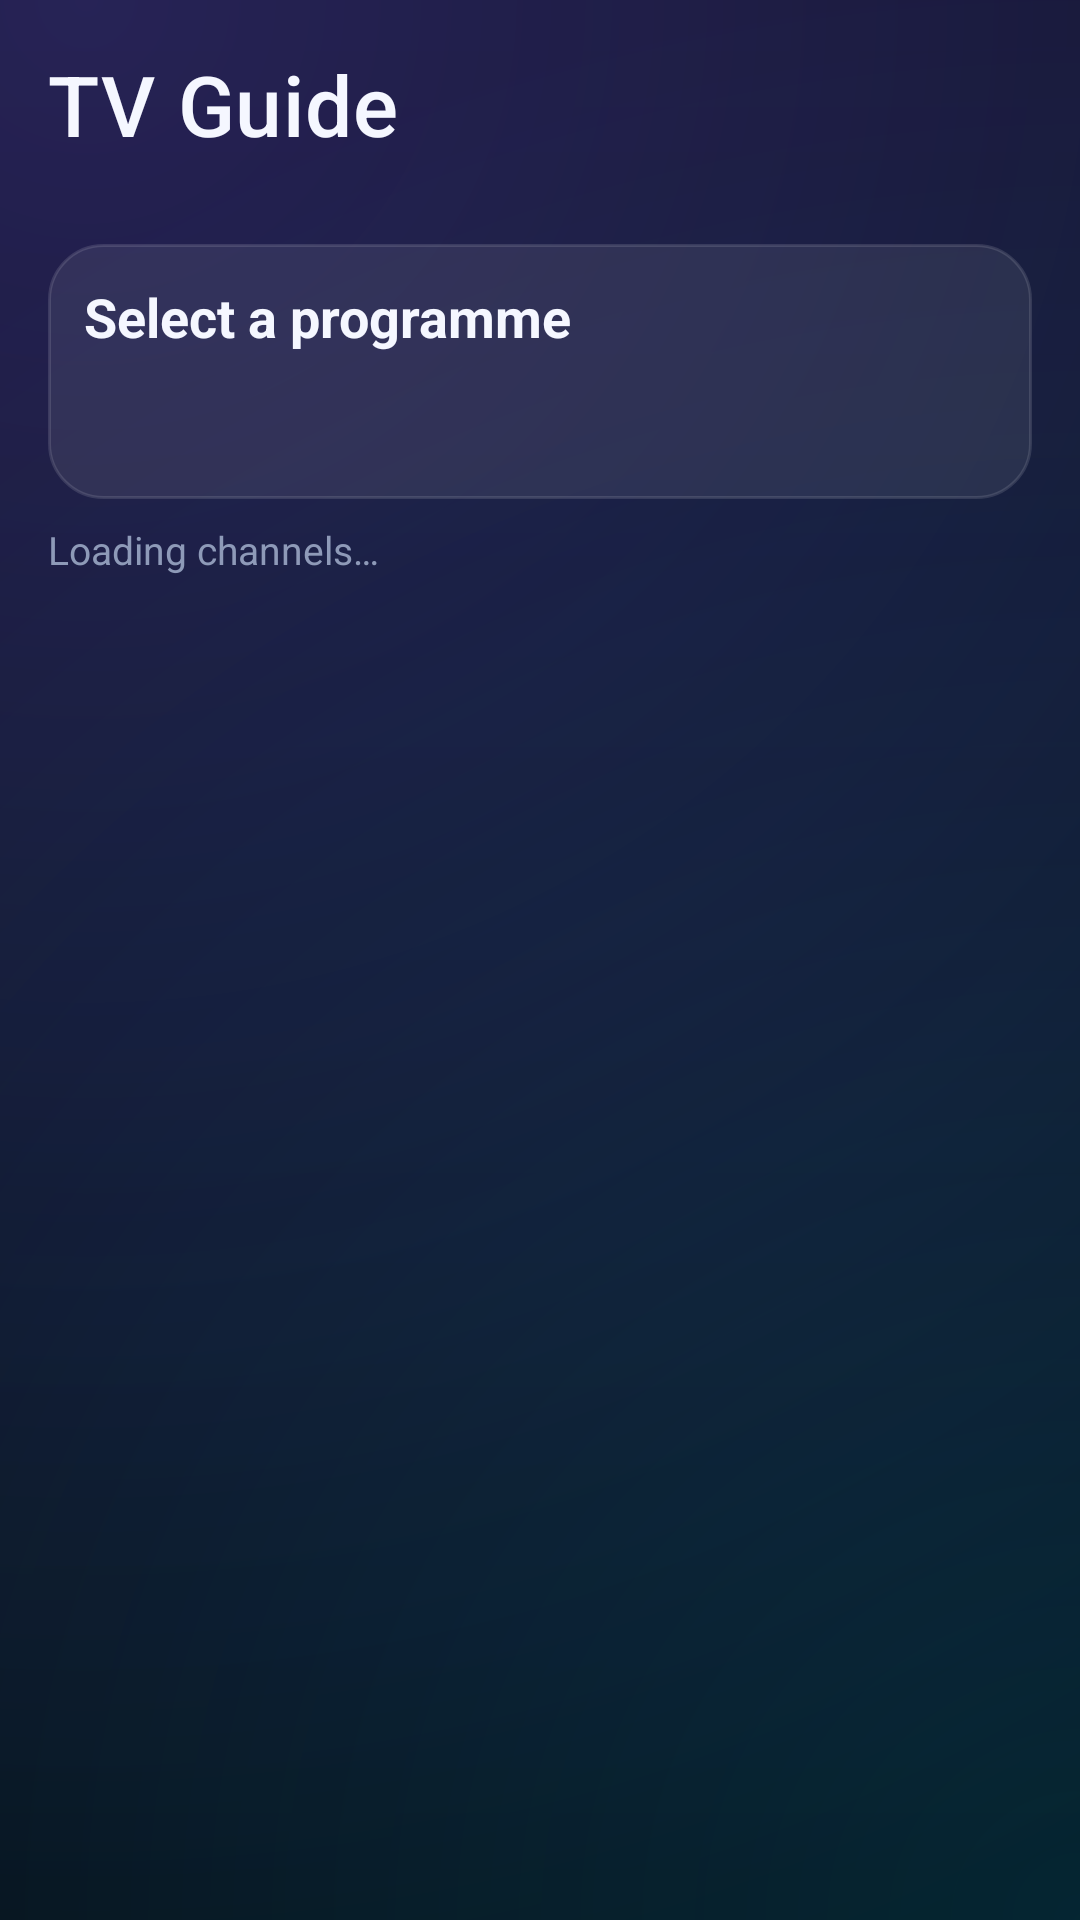

Layout XML and referenced resources for this Android screen:
<!-- AndroidManifest.xml: application theme AppTheme -->
<!-- res/layout/activity_epg_grid.xml -->
<?xml version="1.0" encoding="utf-8"?>
<LinearLayout xmlns:android="http://schemas.android.com/apk/res/android"
    android:layout_width="match_parent"
    android:layout_height="match_parent"
    android:orientation="vertical"
    android:padding="16dp">

    <TextView
        android:id="@+id/title"
        style="@style/Title"
        android:layout_width="match_parent"
        android:layout_height="wrap_content"
        android:text="TV Guide" />

    <androidx.recyclerview.widget.RecyclerView
        android:id="@+id/categories"
        android:clipToPadding="false"
        android:clipChildren="false"
        android:padding="6dp"
        android:layout_width="match_parent"
        android:layout_height="wrap_content"
        android:layout_marginTop="8dp" />

    <LinearLayout
        android:layout_width="match_parent"
        android:layout_height="wrap_content"
        android:layout_marginTop="8dp"
        android:layout_marginBottom="8dp"
        android:background="@drawable/bg_panel"
        android:orientation="vertical"
        android:padding="12dp">

        <TextView
            android:id="@+id/detailTitle"
            android:layout_width="match_parent"
            android:layout_height="wrap_content"
            android:ellipsize="end"
            android:maxLines="1"
            android:text="Select a programme"
            android:textColor="@color/text"
            android:textSize="18sp"
            android:textStyle="bold" />

        <TextView
            android:id="@+id/detailTime"
            android:layout_width="match_parent"
            android:layout_height="wrap_content"
            android:textColor="@color/gold"
            android:textSize="14sp" />

        <TextView
            android:id="@+id/detailDesc"
            android:layout_width="match_parent"
            android:layout_height="wrap_content"
            android:ellipsize="end"
            android:maxLines="2"
            android:textColor="@color/text_dim"
            android:textSize="13sp" />
    </LinearLayout>

    <TextView
        android:id="@+id/status"
        android:layout_width="match_parent"
        android:layout_height="wrap_content"
        android:text="Loading channels…"
        android:textColor="@color/text_dim"
        android:textSize="13sp" />

    <androidx.recyclerview.widget.RecyclerView
        android:id="@+id/rows"
        android:layout_width="match_parent"
        android:layout_height="0dp"
        android:layout_weight="1" />
</LinearLayout>
<!-- resources referenced by this layout -->
<resources>
  <color name="gold">#FFC548</color>
  <color name="text">#F5F7FF</color>
  <color name="text_dim">#8E9AB8</color>
  <!-- drawable bg_panel (drawable) -->
  <?xml version="1.0" encoding="utf-8"?>
  <shape xmlns:android="http://schemas.android.com/apk/res/android" android:shape="rectangle">
      <solid android:color="@color/glass" />
      <corners android:radius="18dp" />
      <stroke android:width="1dp" android:color="@color/glass_stroke" />
  </shape>
  <style name="Title">
          <item name="android:textColor">@color/text</item>
          <item name="android:textSize">28sp</item>
          <item name="android:fontFamily">sans-serif-medium</item>
          <item name="android:letterSpacing">0.01</item>
      </style>
  <color name="glass">#14FFFFFF</color>
  <color name="glass_stroke">#1FFFFFFF</color>
  <color name="accent">#7C5CFF</color>
  <color name="accent2">#00D4FF</color>
  <color name="accent_dark">#5A3FE0</color>
  <color name="bg">#070A12</color>
  <!-- drawable bg_app (drawable) -->
  <?xml version="1.0" encoding="utf-8"?>
  <layer-list xmlns:android="http://schemas.android.com/apk/res/android">
      <item>
          <shape android:shape="rectangle">
              <gradient android:angle="270" android:startColor="#0B1020" android:endColor="#05070D" />
          </shape>
      </item>
      <item>
          <shape android:shape="rectangle">
              <gradient android:type="radial" android:centerX="0.08" android:centerY="0.0"
                  android:gradientRadius="700dp" android:startColor="#3D7C5CFF" android:endColor="#007C5CFF" />
          </shape>
      </item>
      <item>
          <shape android:shape="rectangle">
              <gradient android:type="radial" android:centerX="1.0" android:centerY="1.0"
                  android:gradientRadius="650dp" android:startColor="#2600D4FF" android:endColor="#0000D4FF" />
          </shape>
      </item>
  </layer-list>
  <style name="DialogTheme" parent="ThemeOverlay.AppCompat.Dialog.Alert">
          <item name="android:windowBackground">@drawable/bg_dialog</item>
          <item name="colorAccent">?attr/sbAccent2</item>
          <item name="colorControlActivated">?attr/sbAccent2</item>
          <item name="android:textColorPrimary">@color/text</item>
          <item name="android:textColor">@color/text</item>
          <item name="android:textColorSecondary">@color/text_dim</item>
          <item name="android:listSelector">@drawable/bg_row</item>
          <item name="buttonBarButtonStyle">@style/DialogButton</item>
      </style>
  <!-- drawable bg_dialog (drawable) -->
  <?xml version="1.0" encoding="utf-8"?>
  <inset xmlns:android="http://schemas.android.com/apk/res/android" android:inset="16dp">
      <shape android:shape="rectangle">
          <gradient android:angle="270" android:startColor="#1A2236" android:endColor="#10152A" />
          <corners android:radius="22dp" />
          <stroke android:width="1dp" android:color="#337C5CFF" />
      </shape>
  </inset>
  <style name="DialogButton" parent="Widget.AppCompat.Button.ButtonBar.AlertDialog">
          <item name="android:textColor">?attr/sbAccent2</item>
          <item name="android:textAllCaps">false</item>
          <item name="android:textSize">16sp</item>
          <item name="android:background">@drawable/bg_button</item>
          <item name="android:layout_marginStart">8dp</item>
          <item name="android:paddingStart">20dp</item>
          <item name="android:paddingEnd">20dp</item>
      </style>
</resources>
